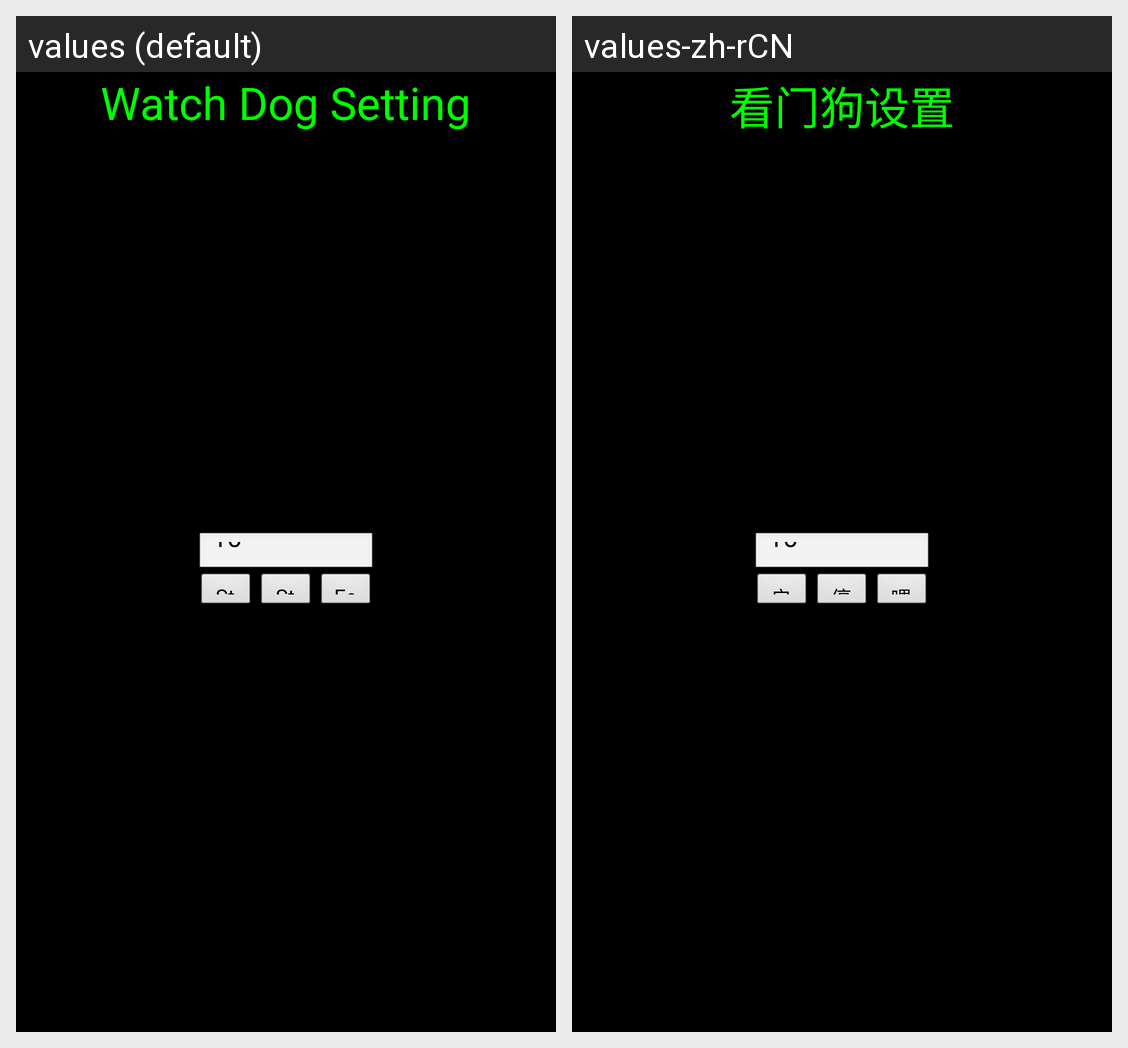

Locale-by-locale string values for the Android screen shown in this grid:
Android screen res/layout/activity_wdog.xml rendered under 2 locales, left to right: values (default), values-zh-rCN. Device: Nexus 5 (rendered at 1080×1920; each locale shown at half size, 540×960, under a caption strip naming it); theme android:Theme.Black.NoTitleBar.Fullscreen.
Strings drawn on this screen, with the default value and each locale's value (text and hints the layout hard-codes, and strings that could not be matched under every locale, appear in the picture but are not listed):

main2wdogtitle
  values: Watch Dog Setting
  values-zh-rCN: 看门狗设置

main2wdogstart
  values: StartWdog
  values-zh-rCN: 启动狗

main2wdogstop
  values: StopWdog
  values-zh-rCN: 停止狗

main2wdogfeed
  values: FeedWdog
  values-zh-rCN: 喂狗
